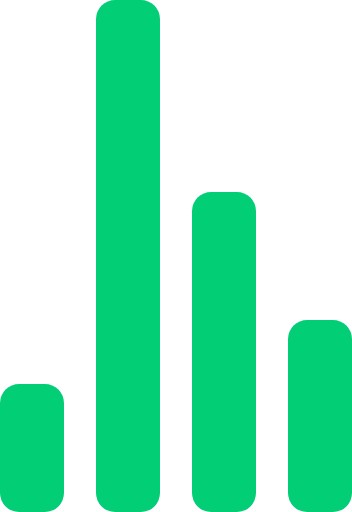
t = 0.00 s
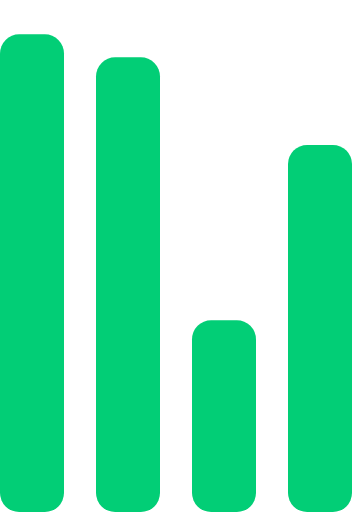
t = 0.72 s
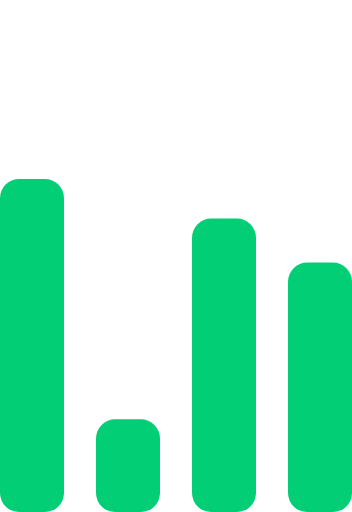
t = 1.43 s
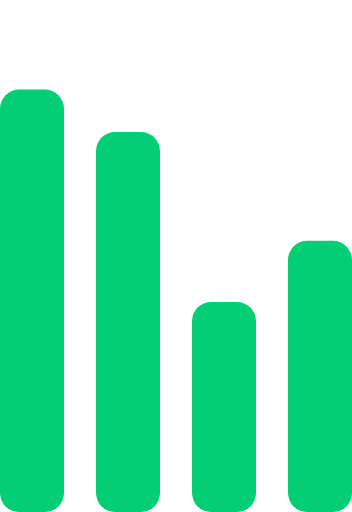
t = 2.15 s
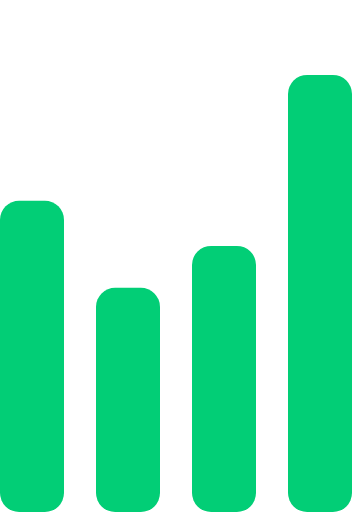
t = 2.87 s
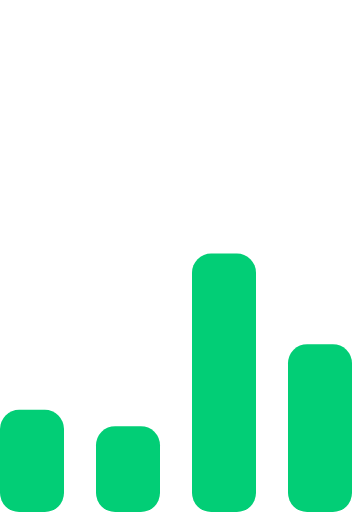
t = 3.58 s

The animated SVG that drew these frames (rendered in a browser with its animation timeline set to each time). Animation: 4 SMIL elements (animate=4); one cycle of 4.30 s, repeats indefinitely.

<!-- By Sam Herbert (@sherb), for everyone. More @ http://goo.gl/7AJzbL -->
<svg width="25" height="40" viewBox="0 0 55 80" xmlns="http://www.w3.org/2000/svg" fill="#02ce76">
    <g transform="matrix(1 0 0 -1 0 80)">
        <rect width="10" height="20" rx="3">
            <animate attributeName="height"
                     begin="0s" dur="4.3s"
                     values="20;45;57;80;64;32;66;45;64;23;66;13;64;56;34;34;2;23;76;79;20" calcMode="linear"
                     repeatCount="indefinite"/>
        </rect>
        <rect x="15" width="10" height="80" rx="3">
            <animate attributeName="height"
                     begin="0s" dur="2s"
                     values="80;55;33;5;75;23;73;33;12;14;60;80" calcMode="linear"
                     repeatCount="indefinite"/>
        </rect>
        <rect x="30" width="10" height="50" rx="3">
            <animate attributeName="height"
                     begin="0s" dur="1.4s"
                     values="50;34;78;23;56;23;34;76;80;54;21;50" calcMode="linear"
                     repeatCount="indefinite"/>
        </rect>
        <rect x="45" width="10" height="30" rx="3">
            <animate attributeName="height"
                     begin="0s" dur="2s"
                     values="30;45;13;80;56;72;45;76;34;23;67;30" calcMode="linear"
                     repeatCount="indefinite"/>
        </rect>
    </g>
</svg>